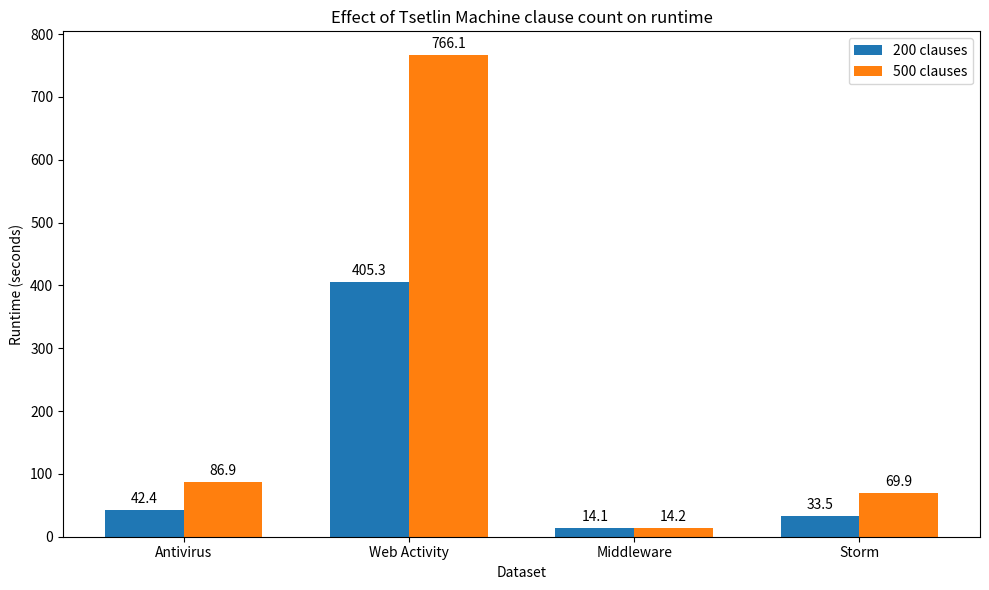

Generate this figure with matplotlib: (Note: this script raises an exception after producing the figure.)
import matplotlib.pyplot as plt
import numpy as np

datasets = ["Antivirus", "Web Activity", "Middleware", "Storm"]

time_200 = [42.4, 405.3, 14.1, 33.5]
time_500 = [86.9, 766.1, 14.2, 69.9]

x = np.arange(len(datasets))
width = 0.35

fig, ax = plt.subplots(figsize=(10, 6))

bars_200 = ax.bar(x - width / 2, time_200, width, label="200 clauses")
bars_500 = ax.bar(x + width / 2, time_500, width, label="500 clauses")

ax.bar_label(bars_200, fmt="%.1f", padding=3)
ax.bar_label(bars_500, fmt="%.1f", padding=3)

ax.set_xlabel("Dataset")
ax.set_ylabel("Runtime (seconds)")
ax.set_title("Effect of Tsetlin Machine clause count on runtime")
ax.set_xticks(x)
ax.set_xticklabels(datasets)
ax.legend()

fig.tight_layout()

plt.savefig(
    "images/clause_runtime_comparison.png",
    dpi=300,
    bbox_inches="tight"
)

plt.show()
